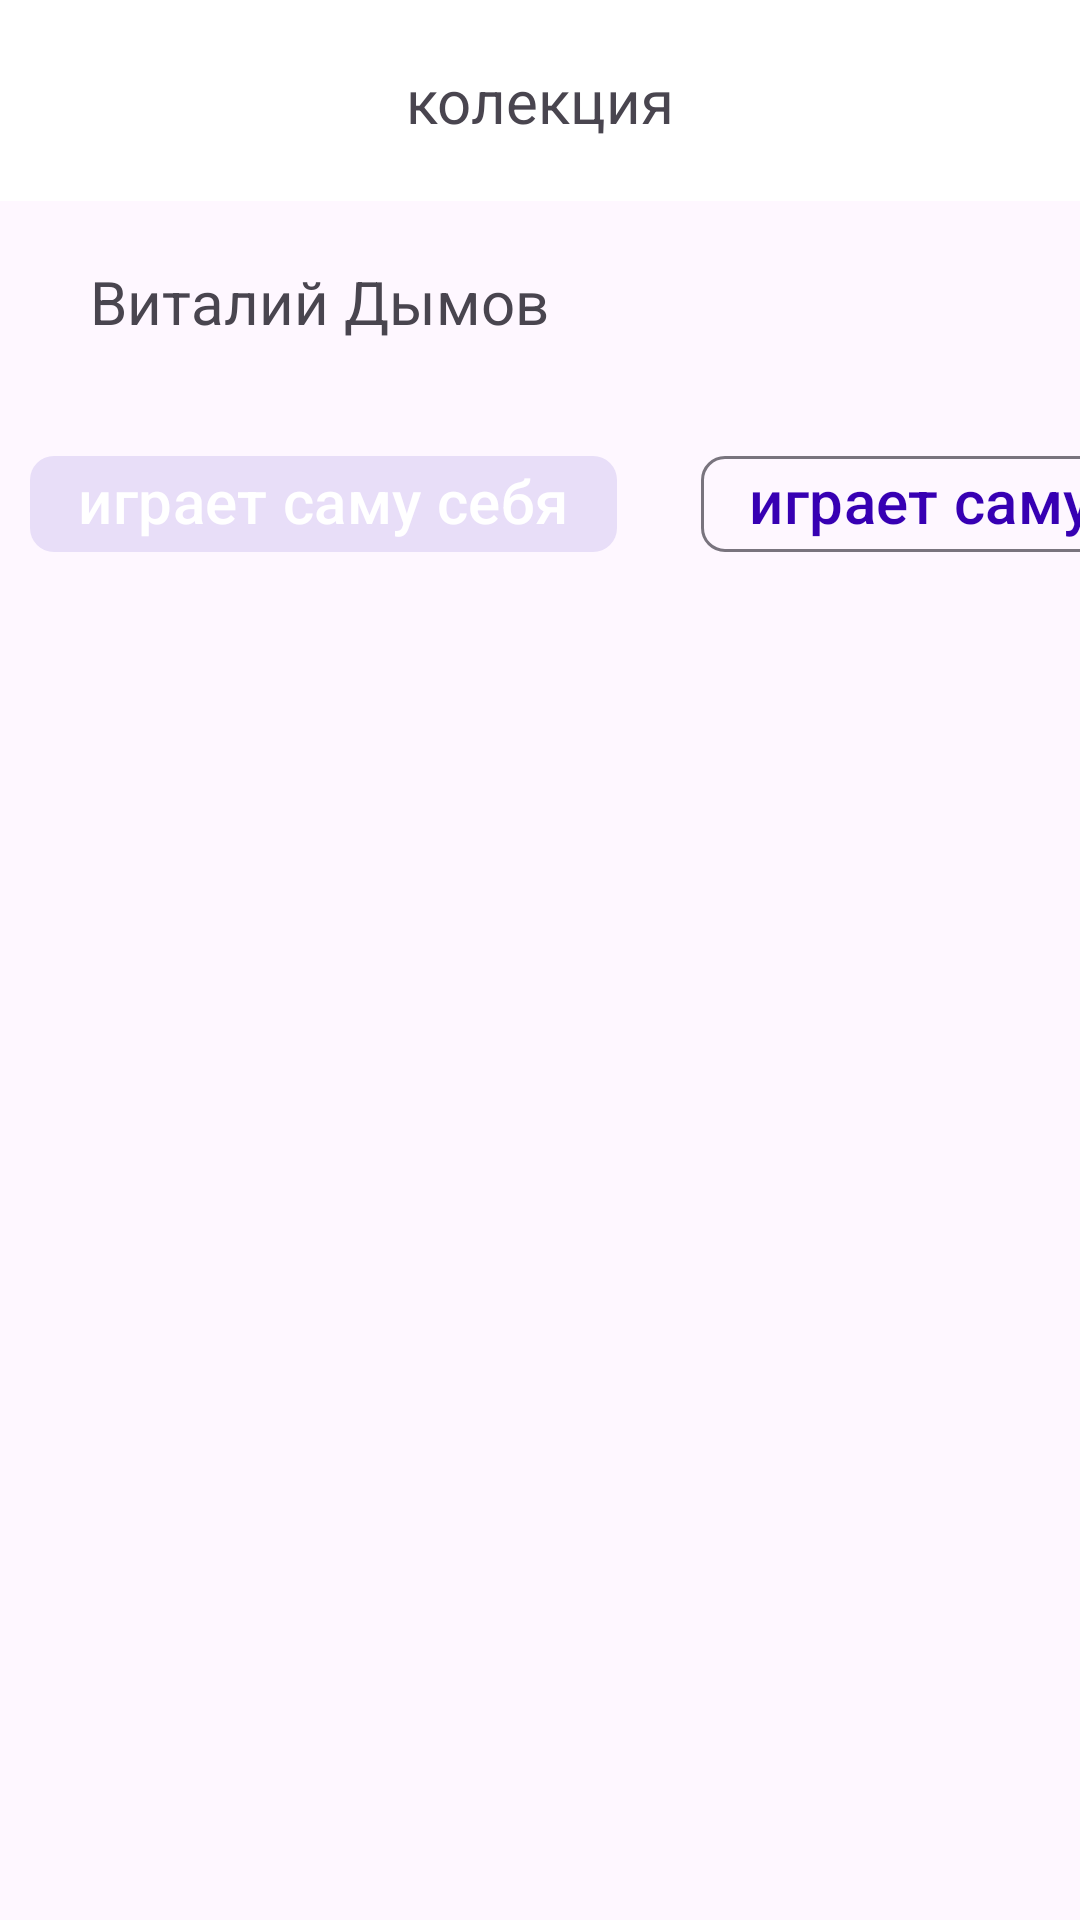

The Android layout XML behind this screen, and the referenced resources:
<!-- AndroidManifest.xml: application theme Theme.Final_android_lvl1 -->
<!-- res/layout/main_fragment_person_profession.xml -->
<?xml version="1.0" encoding="utf-8"?>
<androidx.constraintlayout.widget.ConstraintLayout xmlns:android="http://schemas.android.com/apk/res/android"
    xmlns:app="http://schemas.android.com/apk/res-auto"
    xmlns:tools="http://schemas.android.com/tools"
    android:layout_width="match_parent"
    android:layout_height="match_parent">

    <LinearLayout
        android:id="@+id/layout_collection"
        android:layout_width="match_parent"
        android:layout_height="wrap_content"
        app:layout_constraintEnd_toEndOf="parent"
        app:layout_constraintStart_toStartOf="parent"
        app:layout_constraintTop_toTopOf="parent">

        <include
            android:id="@+id/collection"
            layout="@layout/main_item_collection_name" />
    </LinearLayout>

    <TextView
        android:id="@+id/name"
        android:layout_width="wrap_content"
        android:layout_height="wrap_content"
        android:layout_marginHorizontal="30sp"
        android:layout_marginVertical="20sp"
        android:text="@string/actors_name"
        android:textSize="20sp"
        app:layout_constraintStart_toStartOf="parent"
        app:layout_constraintTop_toBottomOf="@+id/layout_collection" />

    <HorizontalScrollView
        android:id="@+id/nestedScrollView"
        android:layout_width="match_parent"
        android:layout_height="wrap_content"
        android:layout_marginVertical="20sp"
        android:orientation="horizontal"
        android:scrollbars="none"
        app:layout_constraintEnd_toEndOf="parent"
        app:layout_constraintStart_toStartOf="parent"
        app:layout_constraintTop_toBottomOf="@+id/name">

        <com.google.android.material.chip.ChipGroup
            android:id="@+id/linearLayoutCompat"
            android:layout_width="match_parent"
            android:layout_height="wrap_content"
            android:layout_marginTop="10sp"
            app:singleLine="true"
            app:singleSelection="true">

            <com.google.android.material.chip.Chip
                android:id="@+id/chip_one"
                style="@style/view_button"
                android:layout_width="wrap_content"
                android:layout_height="wrap_content"
                android:layout_marginHorizontal="10sp"
                android:checkable="true"
                android:checked="true"
                android:clickable="false"
                android:text="@string/plays_herself" />

            <com.google.android.material.chip.Chip
                android:id="@+id/chip_two"
                style="@style/view_button"
                android:layout_width="wrap_content"
                android:layout_height="wrap_content"
                android:layout_marginHorizontal="10sp"
                android:checkable="true"
                android:checked="false"
                android:text="@string/plays_herself" />

            <com.google.android.material.chip.Chip
                android:id="@+id/chip_three"
                style="@style/view_button"
                android:layout_width="wrap_content"
                android:layout_height="wrap_content"
                android:layout_marginHorizontal="10sp"
                android:checkable="true"
                android:checked="false"
                android:text="@string/plays_herself" />

            <com.google.android.material.chip.Chip
                android:id="@+id/chip_tour"
                style="@style/view_button"
                android:layout_width="wrap_content"
                android:layout_height="wrap_content"
                android:layout_marginHorizontal="10sp"
                android:checkable="true"
                android:checked="false"
                android:text="@string/plays_herself" />

            <com.google.android.material.chip.Chip
                android:id="@+id/chip_five"
                style="@style/view_button"
                android:layout_width="wrap_content"
                android:layout_height="wrap_content"
                android:layout_marginHorizontal="10sp"
                android:checkable="true"
                android:checked="false"
                android:text="@string/plays_herself" />

        </com.google.android.material.chip.ChipGroup>
    </HorizontalScrollView>

    <androidx.recyclerview.widget.RecyclerView
        android:id="@+id/films"
        android:layout_width="0dp"
        android:layout_height="0dp"
        android:layout_marginVertical="10dp"
        android:orientation="vertical"
        app:layoutManager="androidx.recyclerview.widget.LinearLayoutManager"
        app:layout_constraintBottom_toBottomOf="parent"
        app:layout_constraintEnd_toEndOf="parent"
        app:layout_constraintStart_toStartOf="parent"
        app:layout_constraintTop_toBottomOf="@+id/nestedScrollView"
        tools:listitem="@layout/main_item_collection_person_film" />

</androidx.constraintlayout.widget.ConstraintLayout>
<!-- res/layout/main_item_collection_name.xml (included above) -->
<?xml version="1.0" encoding="utf-8"?>
<androidx.constraintlayout.widget.ConstraintLayout xmlns:android="http://schemas.android.com/apk/res/android"
    xmlns:app="http://schemas.android.com/apk/res-auto"
    android:layout_width="match_parent"
    android:layout_height="wrap_content"
    android:background="@color/white">

    <TextView
        android:id="@+id/collection_name"
        android:layout_width="wrap_content"
        android:layout_height="wrap_content"
        android:layout_marginVertical="20sp"
        android:text="@string/collection"
        android:textSize="20sp"
        app:layout_constraintBottom_toBottomOf="parent"
        app:layout_constraintEnd_toEndOf="parent"
        app:layout_constraintStart_toStartOf="parent"
        app:layout_constraintTop_toTopOf="parent" />

    <ImageView
        android:id="@+id/back"
        android:layout_width="30dp"
        android:layout_height="30dp"
        android:layout_marginHorizontal="20sp"
        android:rotation="180"
        android:src="@drawable/next"
        app:layout_constraintBottom_toBottomOf="parent"
        app:layout_constraintStart_toStartOf="parent"
        app:layout_constraintTop_toTopOf="parent" />

</androidx.constraintlayout.widget.ConstraintLayout>
<!-- res/layout/main_item_collection_person_film.xml (included above) -->
<?xml version="1.0" encoding="utf-8"?>
<androidx.constraintlayout.widget.ConstraintLayout xmlns:android="http://schemas.android.com/apk/res/android"
    xmlns:app="http://schemas.android.com/apk/res-auto"
    xmlns:tools="http://schemas.android.com/tools"
    android:id="@+id/all_info_film"
    android:layout_width="match_parent"
    android:layout_height="wrap_content">

    <androidx.appcompat.widget.AppCompatImageView
        android:id="@+id/image_view"
        android:layout_width="134dp"
        android:layout_height="200dp"
        android:layout_marginHorizontal="20dp"
        android:layout_marginVertical="10dp"
        app:layout_constraintStart_toStartOf="parent"
        app:layout_constraintTop_toTopOf="parent"
        tools:src="@tools:sample/avatars" />


    <TextView
        android:id="@+id/item_film_rating"
        android:layout_width="40dp"
        android:layout_height="20sp"
        android:layout_gravity="end"
        android:layout_marginHorizontal="10sp"
        android:layout_marginVertical="7dp"
        android:background="@drawable/bg_rating"
        android:gravity="center"
        android:textColor="@color/white"
        android:textSize="10sp"
        app:layout_constraintStart_toStartOf="@+id/image_view"
        app:layout_constraintTop_toTopOf="@+id/image_view"
        tools:text="7.8" />

    <TextView
        android:id="@+id/name_film"
        android:layout_width="wrap_content"
        android:layout_height="wrap_content"
        android:layout_marginHorizontal="20sp"
        android:text="@string/topy"
        app:layout_constraintBottom_toBottomOf="@+id/image_view"
        app:layout_constraintStart_toEndOf="@+id/image_view"
        app:layout_constraintTop_toTopOf="@+id/image_view" />

    <TextView
        android:id="@+id/genre"
        android:layout_width="wrap_content"
        android:layout_height="wrap_content"
        android:text="@string/drama"
        android:textColor="@color/teal_200"
        app:layout_constraintStart_toStartOf="@+id/name_film"
        app:layout_constraintTop_toBottomOf="@+id/name_film" />
</androidx.constraintlayout.widget.ConstraintLayout>
<!-- resources referenced by this layout -->
<resources>
  <color name="teal_200">#FF03DAC5</color>
  <color name="white">#FFFFFFFF</color>
  <string name="actors_name">Виталий Дымов</string>
  <string name="collection">колекция</string>
  <string name="drama">драма</string>
  <string name="plays_herself">играет саму себя</string>
  <string name="topy">топи</string>
  <style name="view_button">
          <item name="android:textSize">20sp</item>
          <item name="android:background">@drawable/view_button</item>
          <item name="android:textColor">@drawable/view_button_text</item>
          <item name="android:radius">20dp</item>
      </style>
  <style name="Theme.Final_android_lvl1" parent="Base.Theme.Final_android_lvl1" />
  <!-- drawable view_button (drawable) -->
  <?xml version="1.0" encoding="utf-8"?>
  <selector xmlns:android="http://schemas.android.com/apk/res/android">
      <item android:state_checked ="true"
          android:color="@color/purple_700">
          <shape android:shape="rectangle">
              <corners android:radius="20sp" />
          </shape>
      </item>
      <item android:state_checked ="false"
          android:color="@color/white">
          <shape android:shape="rectangle">
              <corners android:radius="30sp" />
          </shape>
      </item>
  </selector>
  <!-- drawable view_button_text (drawable) -->
  <?xml version="1.0" encoding="utf-8"?>
  <selector xmlns:android="http://schemas.android.com/apk/res/android">
      
      <item android:state_checked ="true"
          android:color="@color/white"  >
      </item>
      <item android:state_checked ="false"
          android:color="@color/purple_700">
      </item>
  </selector>
  <style name="Base.Theme.Final_android_lvl1" parent="Theme.Material3.DayNight.NoActionBar">
          
          <item name="android:windowFullscreen">true</item>
      </style>
  <color name="purple_700">#FF3700B3</color>
</resources>
